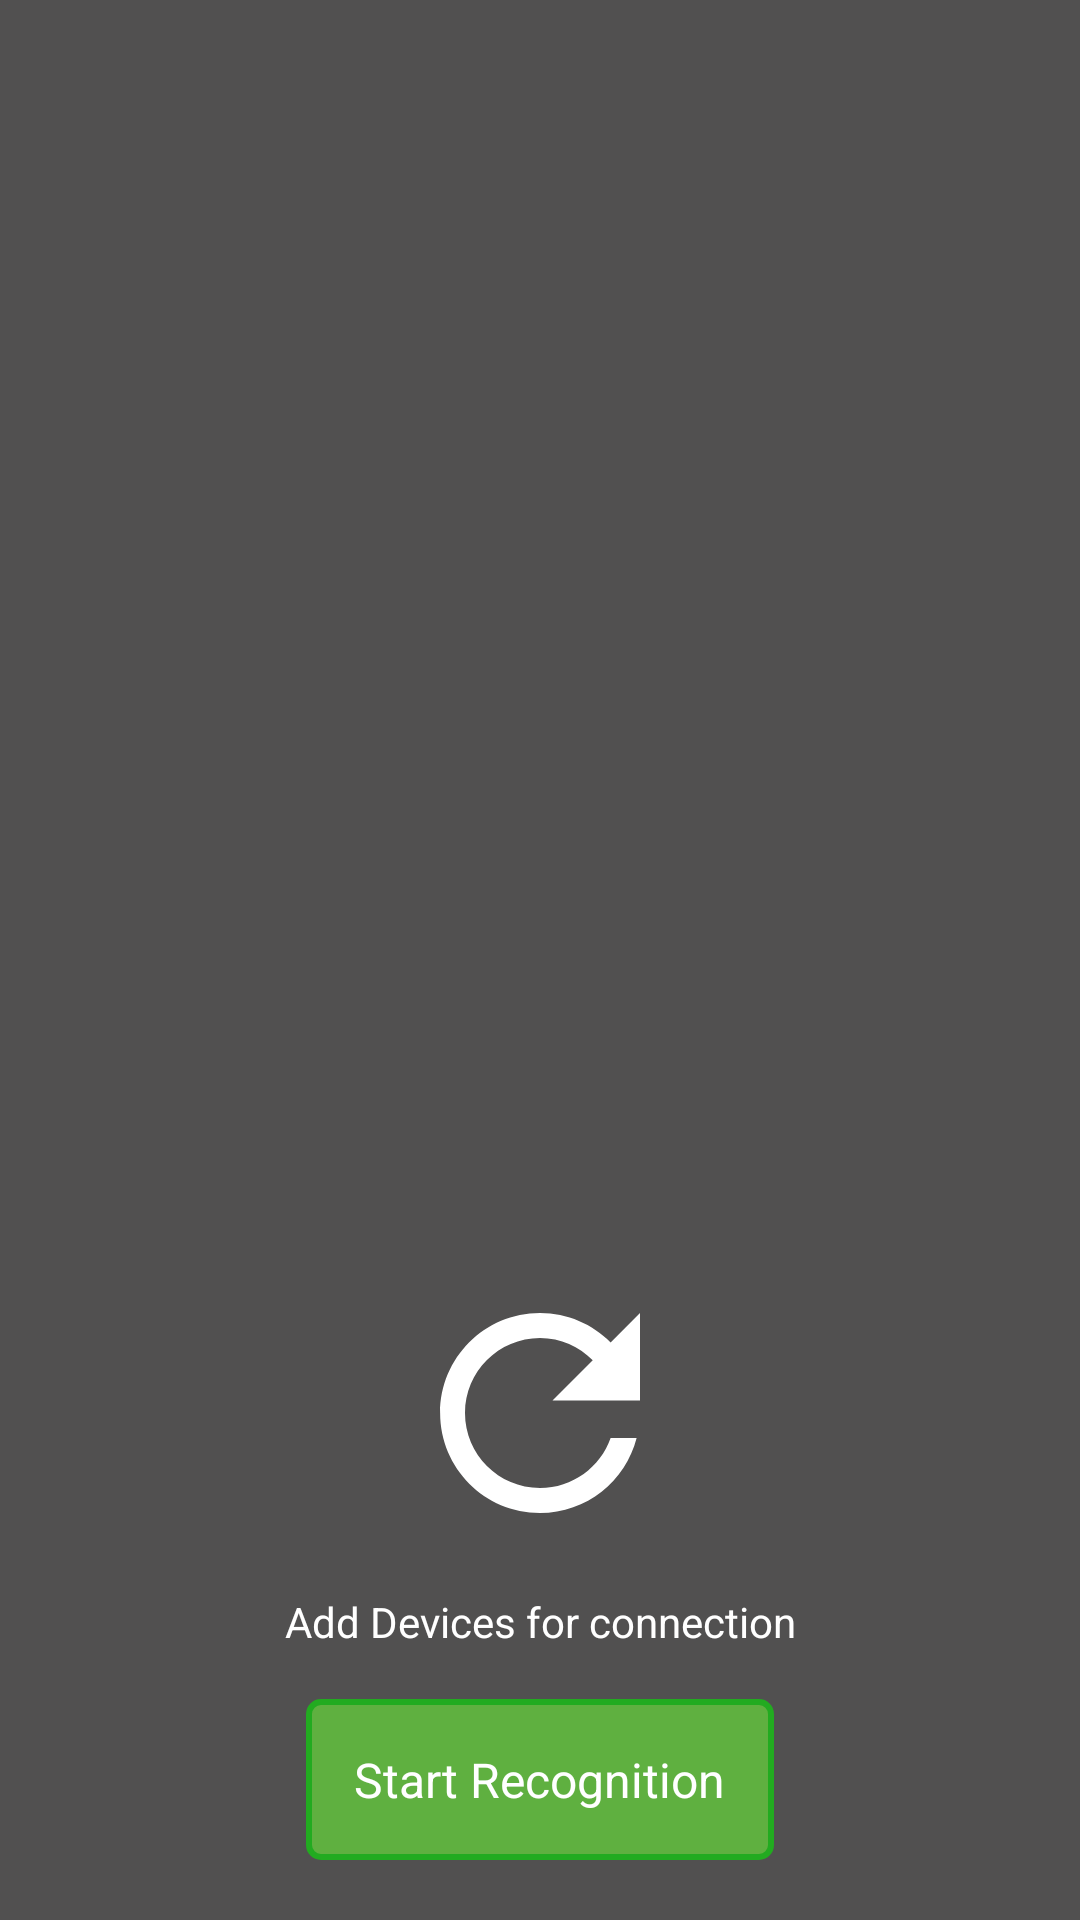

Reconstruct the res/layout file that produces this screen, plus the resources it refers to.
<!-- AndroidManifest.xml: application theme AppTheme -->
<!-- res/layout/activity_multi_connection.xml -->
<?xml version="1.0" encoding="utf-8"?>
<android.support.constraint.ConstraintLayout
    xmlns:android="http://schemas.android.com/apk/res/android"
    xmlns:app="http://schemas.android.com/apk/res-auto"
    xmlns:tools="http://schemas.android.com/tools"
    android:layout_width="match_parent"
    android:layout_height="match_parent"
    android:background="@color/colorBackground"
    tools:context=".A01_SensorsSetup.MultiConnectionActivity">

    <LinearLayout xmlns:android="http://schemas.android.com/apk/res/android"
        android:id="@+id/device_list_content"
        android:layout_width="match_parent"
        android:layout_height="match_parent"
        android:background="@color/colorBackground"
        android:orientation="vertical">

        <android.support.v7.widget.RecyclerView
            android:id="@+id/device_list"
            android:layout_width="match_parent"
            android:layout_height="match_parent"/>

    </LinearLayout>


    <ImageView
        android:id="@+id/multiConnection_refresh"
        android:scaleType="fitCenter"
        android:layout_width="100dp"
        android:layout_height="100dp"
        android:layout_margin="10dp"
        android:src="@drawable/ic_refresh_24dp"
        app:layout_constraintLeft_toLeftOf="parent"
        app:layout_constraintRight_toRightOf="parent"
        app:layout_constraintBottom_toTopOf="@+id/multiConnection_status"/>

    <TextView
        android:id="@+id/multiConnection_status"
        android:layout_width="wrap_content"
        android:layout_height="wrap_content"
        android:layout_margin="90dp"
        android:textSize="14sp"
        android:text="Add Devices for connection"
        android:textColor="@color/colorText"
        app:layout_constraintLeft_toLeftOf="parent"
        app:layout_constraintRight_toRightOf="parent"
        app:layout_constraintBottom_toBottomOf="parent"/>




    <TextView
        android:id="@+id/multiConnection_start_session"
        android:layout_width="wrap_content"
        android:layout_height="wrap_content"
        android:background="@drawable/yellow_stroke"
        android:layout_margin="20dp"
        android:padding="16dp"
        android:text="@string/start_session_text"
        android:textColor="@color/colorText"
        android:textSize="16sp"
        app:layout_constraintLeft_toLeftOf="parent"
        app:layout_constraintRight_toRightOf="parent"
        app:layout_constraintBottom_toBottomOf="parent"/>


</android.support.constraint.ConstraintLayout>
<!-- resources referenced by this layout -->
<resources>
  <color name="colorBackground">#515050</color>
  <color name="colorText">#FFF</color>
  <!-- drawable ic_refresh_24dp (drawable) -->
  <vector  xmlns:android="http://schemas.android.com/apk/res/android"
      android:height="24dp"
      android:width="24dp"
      android:viewportHeight="24.0"
      android:viewportWidth="24.0">
      <path android:fillColor="#FFF" android:pathData="M17.65,6.35C16.2,4.9 14.21,4 12,4c-4.42,0 -7.99,3.58 -7.99,8s3.57,8 7.99,8c3.73,0 6.84,-2.55 7.73,-6h-2.08c-0.82,2.33 -3.04,4 -5.65,4 -3.31,0 -6,-2.69 -6,-6s2.69,-6 6,-6c1.66,0 3.14,0.69 4.22,1.78L13,11h7V4l-2.35,2.35z"/>
  </vector>
  <!-- drawable yellow_stroke (drawable) -->
  <?xml version="1.0" encoding="utf-8"?>
  <layer-list xmlns:android="http://schemas.android.com/apk/res/android">
      <item>
          <shape android:shape="rectangle">
              <corners android:radius="4dp"/>
              <stroke
                  android:width="2dp"
                  android:color="@color/colorYellow"/>
              <solid android:color="@color/colorYellowBack"/>
          </shape>
      </item>
  </layer-list>
  <string name="start_session_text">Start Recognition</string>
  <style name="AppTheme" parent="Theme.AppCompat.Light.DarkActionBar">
          <item name="colorPrimary">@color/colorPrimary</item>
          <item name="colorPrimaryDark">@color/colorPrimaryDark</item>
          <item name="colorAccent">@color/colorAccent</item>
          <item name="actionOverflowMenuStyle">@style/OverflowMenu</item>
          <item name="android:windowDisablePreview">true</item>
          <item name="android:actionOverflowButtonStyle">@style/MyActionButtonOverflow</item>
      </style>
  <color name="colorYellow">#22ab20</color>
  <color name="colorYellowBack">#5fb040</color>
  <color name="colorPrimary">#282829</color>
  <color name="colorPrimaryDark">#000000</color>
  <color name="colorAccent">#5f72d8</color>
  <style name="OverflowMenu" parent="Widget.AppCompat.PopupMenu.Overflow">
          <item name="overlapAnchor">false</item>
      </style>
  <style name="MyActionButtonOverflow" parent="android:style/Widget.Holo.Light.ActionButton.Overflow">
          <item name="android:src">@android:drawable/ic_menu_preferences</item>
          <item name="android:background">?android:attr/actionBarItemBackground</item>
          <item name="android:contentDescription">"Settings"</item>
      </style>
</resources>
